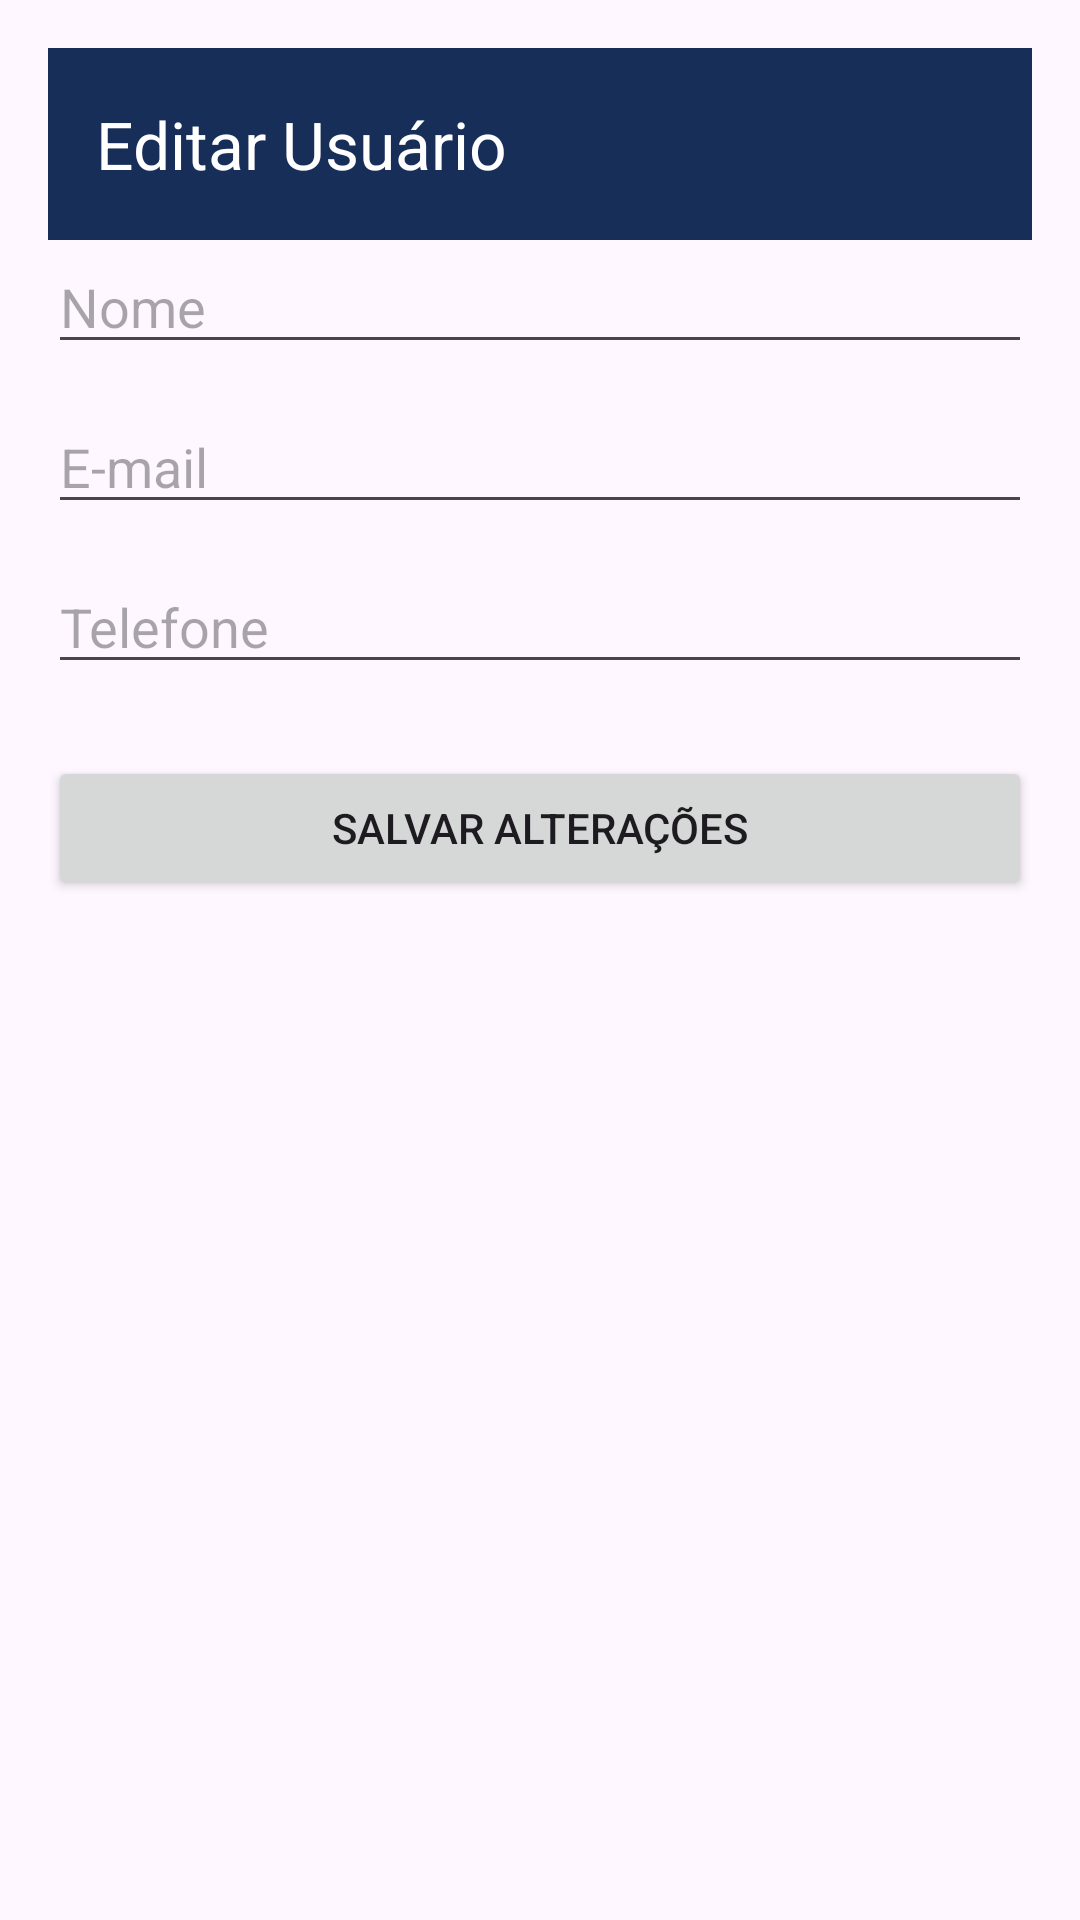

This screen was rendered from an Android layout file. Write that file and the resources it references.
<!-- AndroidManifest.xml: application theme Theme.Lavanderiairaque -->
<!-- res/layout/activity_editar_usuario.xml -->
<?xml version="1.0" encoding="utf-8"?>
<androidx.constraintlayout.widget.ConstraintLayout xmlns:android="http://schemas.android.com/apk/res/android"
    xmlns:app="http://schemas.android.com/apk/res-auto"
    android:layout_width="match_parent" android:layout_height="match_parent" android:padding="16dp"
    android:fitsSystemWindows="true">
    <androidx.appcompat.widget.Toolbar
        android:id="@+id/toolbar"
        android:layout_width="0dp"
        android:layout_height="?attr/actionBarSize"
        android:background="@color/dark_blue"
        android:elevation="4dp"
        app:titleTextColor="#FFFFFF"
        app:layout_constraintTop_toTopOf="parent"
        app:layout_constraintStart_toStartOf="parent"
        app:layout_constraintEnd_toEndOf="parent"
        app:navigationIcon="@drawable/ic_back_arrow"
        app:title="Editar Usuário"/>

    <EditText android:id="@+id/etNomeUsuario" android:layout_width="0dp" android:layout_height="wrap_content" android:hint="Nome" android:inputType="textPersonName" app:layout_constraintTop_toBottomOf="@+id/toolbar" app:layout_constraintStart_toStartOf="parent" app:layout_constraintEnd_toEndOf="parent"/>
    <EditText android:id="@+id/etEmailUsuario" android:layout_width="0dp" android:layout_height="wrap_content" android:hint="E-mail" android:inputType="textEmailAddress" android:layout_marginTop="12dp" app:layout_constraintTop_toBottomOf="@+id/etNomeUsuario" app:layout_constraintStart_toStartOf="parent" app:layout_constraintEnd_toEndOf="parent"/>
    <EditText android:id="@+id/etTelefoneUsuario" android:layout_width="0dp" android:layout_height="wrap_content" android:hint="Telefone" android:inputType="phone" android:layout_marginTop="12dp" app:layout_constraintTop_toBottomOf="@+id/etEmailUsuario" app:layout_constraintStart_toStartOf="parent" app:layout_constraintEnd_toEndOf="parent"/>

    <Button android:id="@+id/btnSalvarUsuario" android:layout_width="0dp" android:layout_height="wrap_content" android:text="Salvar Alterações" android:layout_marginTop="24dp" app:layout_constraintTop_toBottomOf="@+id/etTelefoneUsuario" app:layout_constraintStart_toStartOf="parent" app:layout_constraintEnd_toEndOf="parent"/>
</androidx.constraintlayout.widget.ConstraintLayout>
<!-- resources referenced by this layout -->
<resources>
  <color name="dark_blue">#162E58</color>
  <style name="Theme.Lavanderiairaque" parent="Base.Theme.Lavanderiairaque" />
  <style name="Base.Theme.Lavanderiairaque" parent="Theme.Material3.DayNight.NoActionBar">
          
          
      </style>
</resources>
